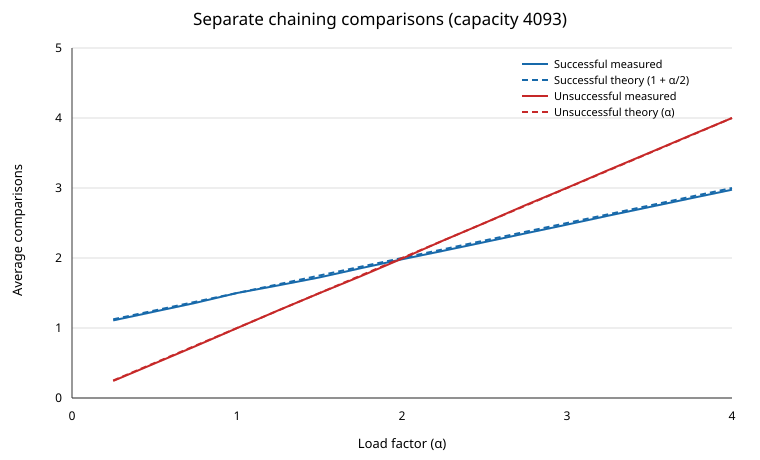

Values plotted in this chart, from the file beside it:
load_factor, successful_measured, successful_theoretical, unsuccessful_measured, unsuccessful_theoretical
0.2499, 1.109, 1.125, 0.2438, 0.2499
0.4999, 1.235, 1.25, 0.493, 0.4999
0.7501, 1.36, 1.375, 0.7432, 0.7501
1.0, 1.5, 1.5, 0.9992, 1.0
1.25, 1.609, 1.625, 1.251, 1.25
1.5, 1.723, 1.75, 1.499, 1.5
1.75, 1.854, 1.875, 1.741, 1.75
2.0, 1.982, 2.0, 1.991, 2.0
2.25, 2.103, 2.125, 2.25, 2.25
2.5, 2.226, 2.25, 2.499, 2.5
2.75, 2.353, 2.375, 2.757, 2.75
3.0, 2.478, 2.5, 3.002, 3.0
3.25, 2.604, 2.625, 3.255, 3.25
3.5, 2.728, 2.75, 3.505, 3.5
3.75, 2.853, 2.875, 3.755, 3.75
4.0, 2.976, 3.0, 4, 4.0
